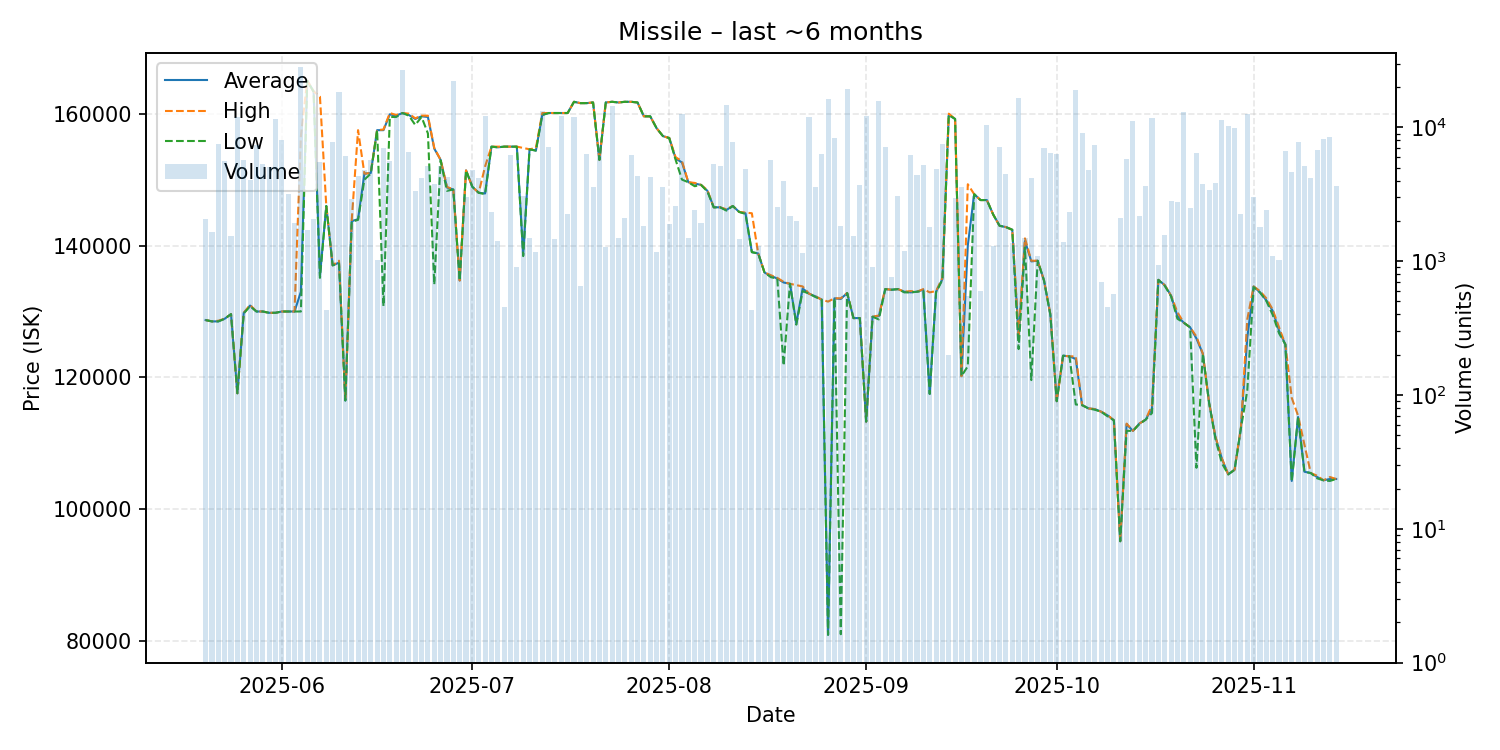

Source data for this figure (header and first rows):
date, average, highest, lowest, order_count, volume
2025-05-20, 128700, 128700, 128700, 14, 2075
2025-05-21, 128500, 128500, 128500, 9, 1640
2025-05-22, 128500, 128600, 128500, 25, 7577
2025-05-23, 128900, 128900, 128900, 13, 5574
2025-05-24, 129600, 129600, 129600, 20, 1540
2025-05-25, 117600, 117600, 117600, 27, 12001
2025-05-26, 129800, 129800, 129700, 32, 5679
2025-05-27, 130900, 131000, 130800, 31, 4050
2025-05-28, 130000, 130000, 130000, 33, 7381
2025-05-29, 130000, 130000, 130000, 26, 5372
2025-05-30, 129800, 129800, 129800, 19, 5100
2025-05-31, 129800, 129800, 129800, 50, 11615
2025-06-01, 130000, 130000, 130000, 46, 8075
2025-06-02, 130000, 130000, 130000, 21, 3185
2025-06-03, 130000, 130000, 130000, 17, 1926
2025-06-04, 133000, 156600, 130000, 25, 28103
2025-06-05, 165000, 165000, 165000, 15, 1702
2025-06-06, 163400, 163400, 163300, 13, 2064
2025-06-07, 135400, 162600, 135100, 18, 5472
2025-06-08, 146000, 146000, 146000, 12, 430
2025-06-09, 137000, 137000, 137000, 19, 7769
2025-06-10, 137400, 137700, 137300, 24, 18413
2025-06-11, 116500, 116500, 116500, 24, 6107
2025-06-12, 143700, 143800, 143600, 14, 2925
2025-06-13, 144000, 157500, 143900, 22, 4343
2025-06-14, 150900, 150900, 150000, 20, 4768
2025-06-15, 151000, 151000, 150900, 23, 5726
2025-06-16, 157500, 157500, 157500, 14, 1021
2025-06-17, 157500, 157600, 130800, 33, 6985
2025-06-18, 159900, 160100, 159500, 19, 5571
2025-06-19, 159700, 159800, 159500, 27, 12457
2025-06-20, 160100, 160100, 160100, 23, 26838
2025-06-21, 159800, 160000, 159700, 36, 6505
2025-06-22, 159200, 159300, 158300, 37, 3369
2025-06-23, 159600, 159700, 159500, 31, 4186
2025-06-24, 159500, 159700, 157000, 26, 5143
2025-06-25, 154700, 154800, 134100, 23, 3774
2025-06-26, 153000, 153000, 152900, 23, 5154
2025-06-27, 148800, 148900, 148300, 31, 4289
2025-06-28, 148500, 148500, 148500, 37, 22229
2025-06-29, 134700, 134700, 134700, 18, 1236
2025-06-30, 151400, 151400, 151400, 17, 3030
2025-07-01, 148900, 148900, 148900, 16, 4775
2025-07-02, 148000, 148000, 148000, 20, 4170
2025-07-03, 147900, 152000, 147800, 25, 12218
2025-07-04, 155000, 155000, 155000, 13, 2336
2025-07-05, 154900, 155000, 154900, 15, 1423
2025-07-06, 155000, 155000, 155000, 14, 453
2025-07-07, 155000, 155000, 155000, 17, 6174
2025-07-08, 155000, 155000, 155000, 15, 907
2025-07-09, 138600, 154800, 138400, 16, 3076
2025-07-10, 154600, 154600, 154600, 10, 1483
2025-07-11, 154400, 154800, 154400, 11, 1181
2025-07-12, 159800, 160100, 159800, 25, 13215
2025-07-13, 160100, 160100, 160100, 22, 7124
2025-07-14, 160100, 160100, 160100, 9, 1465
2025-07-15, 160100, 160100, 160100, 16, 12091
2025-07-16, 160100, 160100, 160100, 12, 2262
2025-07-17, 161800, 161800, 161800, 17, 11972
2025-07-18, 161600, 161600, 161600, 6, 658
... 119 more rows
